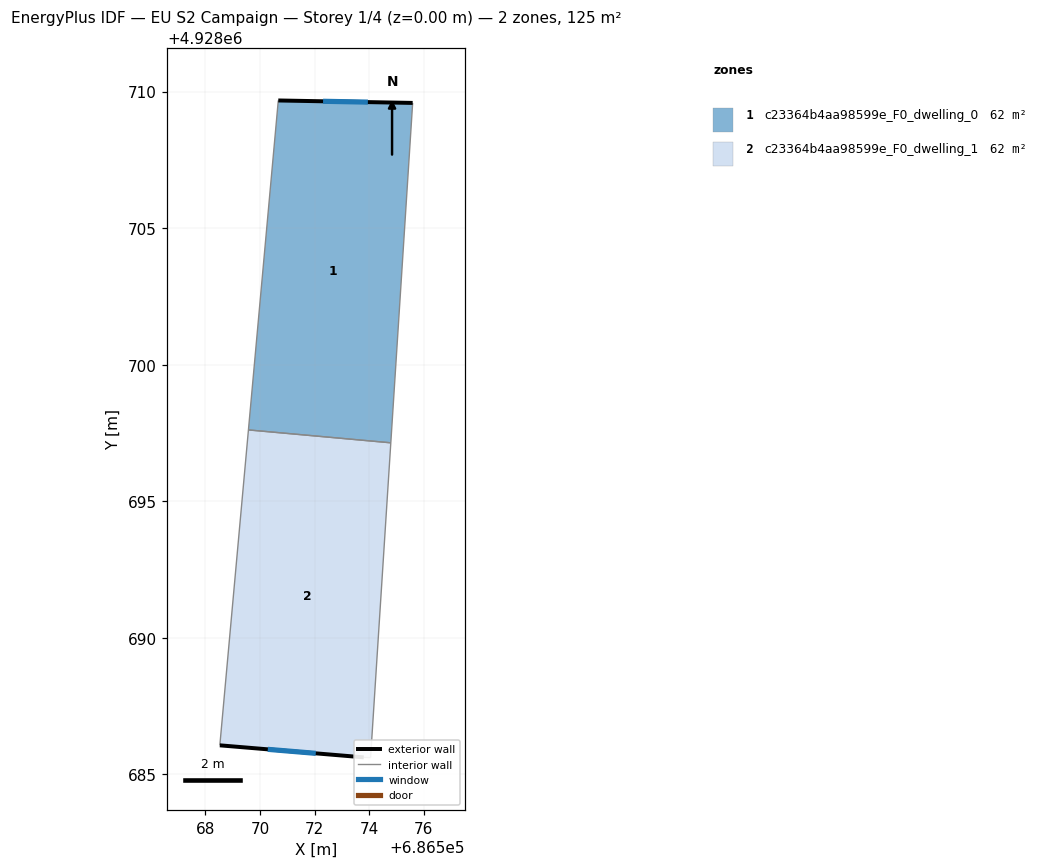
=== STOREY PLAN SPEC (per zone: floor XY polygon, exterior-wall plan segments, windows/doors) ===
zone 1: c23364b4aa98599e_F0_dwelling_0  (62.3 m²)
  floor: (686575.59, 4928709.58) (686574.79, 4928697.14) (686569.58, 4928697.61) (686570.67, 4928709.67)
  exterior wall: (686575.59, 4928709.58) – (686570.67, 4928709.67)  [4.9 m]
    window: (686573.95, 4928709.61) – (686572.31, 4928709.65)  [1.6 m²]
  interior walls: 3
zone 2: c23364b4aa98599e_F0_dwelling_1  (62.3 m²)
  floor: (686574.79, 4928697.14) (686574.05, 4928685.62) (686573.80, 4928685.62) (686568.53, 4928686.07) (686569.58, 4928697.61)
  exterior wall: (686568.53, 4928686.07) – (686573.80, 4928685.62)  [5.3 m]
    window: (686570.29, 4928685.92) – (686572.05, 4928685.77)  [1.8 m²]
  interior walls: 4

=== DERIVED (storey summary) ===
Building: EU S2 Campaign
Storey: 1 of 4  (floor level z = 0.00 m)
Storey gross floor area: 124.7 m²
Zones on this storey: 2
  - c23364b4aa98599e_F0_dwelling_0: floor 62.3 m²; exterior wall 4.9 m (14.8 m²); 1 window(s) 1.6 m²; WWR 11.1%
  - c23364b4aa98599e_F0_dwelling_1: floor 62.3 m²; exterior wall 5.3 m (15.9 m²); 1 window(s) 1.8 m²; WWR 11.1%
Zone adjacency (shared interzone walls):
  - c23364b4aa98599e_F0_dwelling_0 ↔ c23364b4aa98599e_F0_dwelling_1